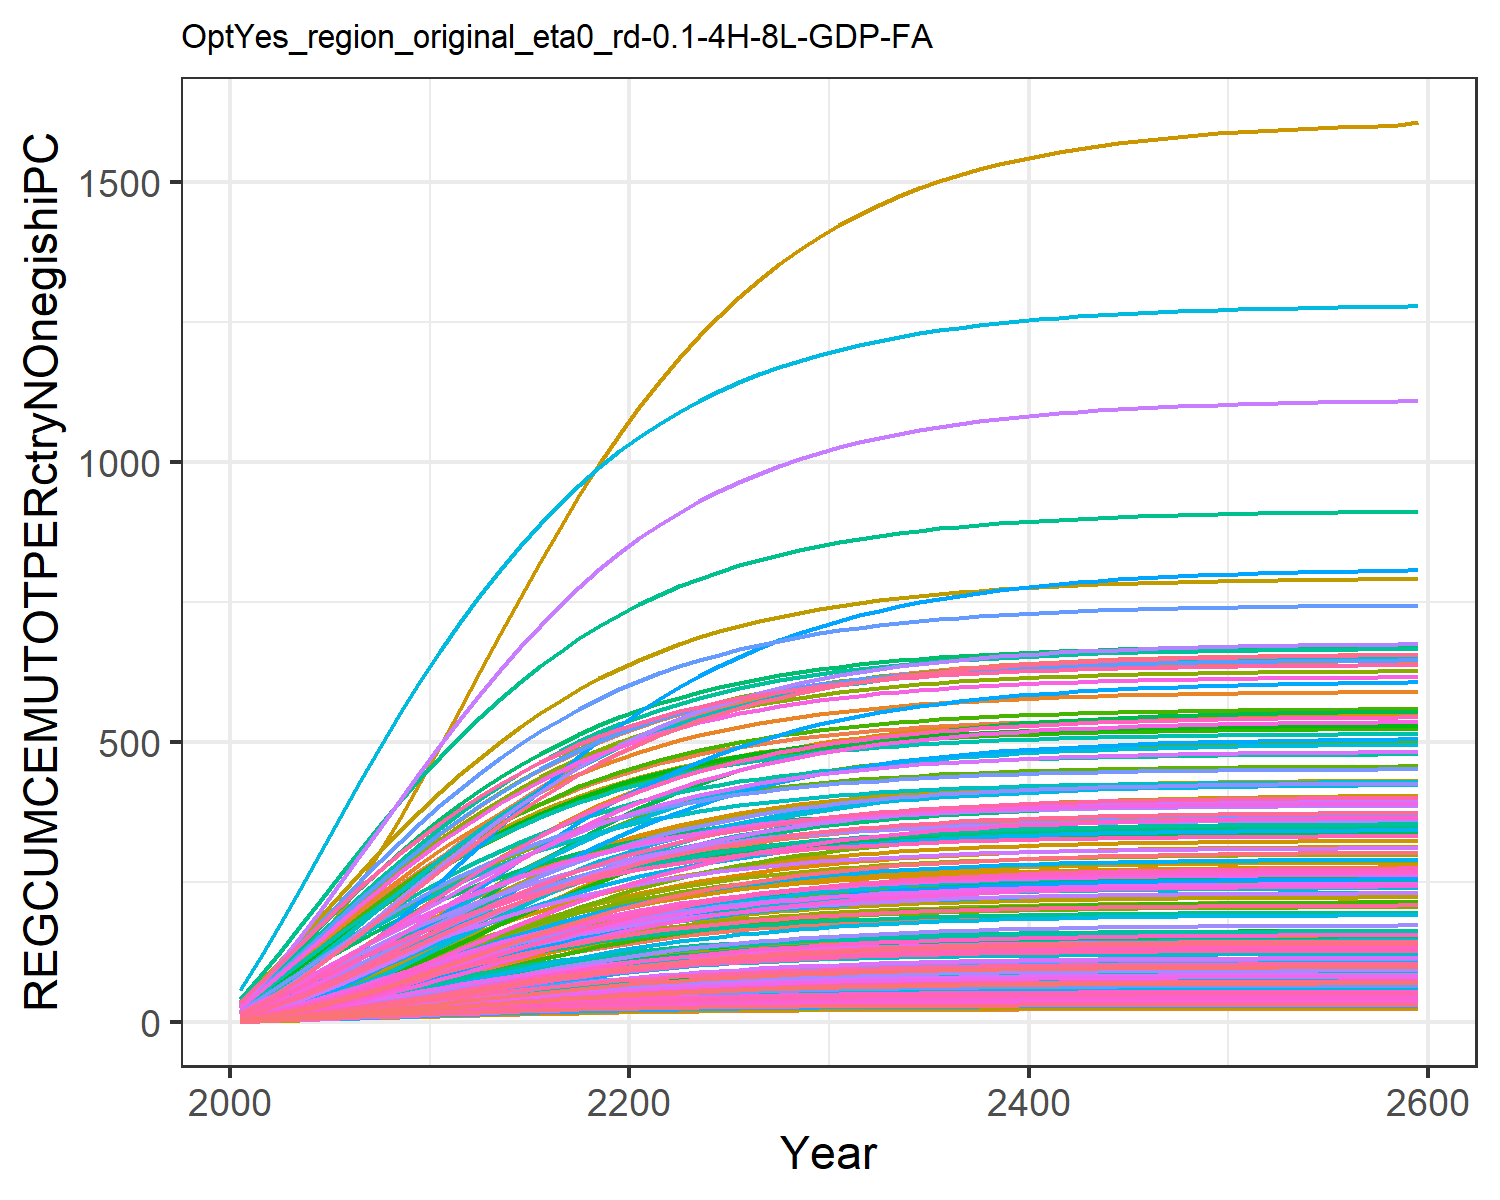

Source data for this figure (header and first rows):
1.4779953488069966, 2.517208959635046, 4.658700205252486, 18.647131702112237, 9.017911542375288, 3.7352867630556976, 26.278795257021066, 29.205905369486054, 5.9567858294261535, 1.1685771275940409, 26.807752779485952, 1.5165520198965892, 1.423573642723329, 1.9770088509658736, 6.938748996665168, 12.453028449161883, 13.049711835625262, 4.899778535177935, 6.382383554541085, 4.243659915124978, 3.8791243062739316, 6.994985393343635, 8.058218048748717, 20.452832535313608
2.88, 5.35, 9.54, 40.39, 19.54, 7.606, 53.13, 58.33, 12.27, 2.249, 53.51, 3.049, 2.835, 3.941, 14.33, 26.87, 28.41, 10.05, 13.17, 9.007, 8.209, 15.07, 17.41, 43.25
4.32, 8.644, 15.12, 64.78, 31.57, 11.97, 81.31, 89.38, 19.56, 3.276, 81.96, 4.659, 4.29, 6.103, 22.93, 42.96, 46.08, 15.95, 21.04, 14.3, 13, 24.24, 28.06, 72.24
5.814, 12.42, 21.32, 91.19, 44.89, 16.78, 110.1, 121.5, 27.74, 4.265, 111.3, 6.366, 5.804, 8.481, 32.61, 60.31, 65.71, 22.54, 29.89, 20.05, 18.2, 34.33, 39.82, 107.5
7.38, 16.72, 28.09, 119.2, 59.27, 22, 138.9, 154, 36.7, 5.234, 141.1, 8.193, 7.402, 11.09, 43.26, 78.67, 86.96, 29.73, 39.63, 26.17, 23.72, 45.19, 52.49, 149
9.016, 21.53, 35.35, 148.2, 74.43, 27.57, 167.3, 186.5, 46.37, 6.192, 170.8, 10.14, 9.084, 13.92, 54.78, 97.64, 109.4, 37.46, 50.14, 32.56, 29.47, 56.61, 65.82, 196.3
10.71, 26.73, 43.03, 177.6, 90.15, 33.44, 195, 218.5, 56.64, 7.137, 200, 12.18, 10.83, 16.94, 67.01, 116.9, 132.7, 45.65, 61.31, 39.12, 35.37, 68.42, 79.63, 248.6
12.46, 32.29, 51.02, 207.1, 106.2, 39.53, 221.8, 249.7, 67.34, 8.07, 228.6, 14.3, 12.64, 20.12, 79.8, 136.2, 156.5, 54.18, 72.97, 45.78, 41.36, 80.45, 93.7, 305.2
14.25, 38.13, 59.22, 236.4, 122.3, 45.77, 247.4, 279.9, 78.35, 8.993, 256.1, 16.49, 14.49, 23.43, 92.96, 155.3, 180.5, 62.93, 84.97, 52.46, 47.36, 92.55, 107.9, 365.3
16.07, 44.24, 67.47, 265.5, 138.4, 52.04, 271.8, 308.6, 89.44, 9.909, 282.4, 18.74, 16.38, 26.85, 106.2, 174.3, 204.4, 71.74, 97.06, 59.08, 53.3, 104.6, 122, 428.3
17.91, 50.55, 75.68, 294.2, 154.3, 58.27, 294.7, 335.9, 100.5, 10.82, 307.3, 21.04, 18.31, 30.33, 119.4, 192.9, 228, 80.51, 109.1, 65.59, 59.15, 116.5, 135.9, 493.3
19.75, 56.94, 83.75, 321.6, 169.7, 64.38, 316.1, 361.5, 111.4, 11.71, 330.7, 23.34, 20.24, 33.87, 132.5, 210.8, 250.9, 89.14, 121, 71.89, 64.79, 127.9, 149.3, 560
21.58, 63.33, 91.71, 348.1, 184.7, 70.41, 336.4, 385.8, 122.1, 12.57, 352.9, 25.63, 22.15, 37.39, 145.3, 228.1, 273.3, 97.65, 132.7, 78.03, 70.3, 139.2, 162.5, 626.9
23.36, 69.64, 99.46, 373.5, 199.2, 76.28, 355.4, 408.8, 132.6, 13.41, 373.8, 27.88, 24.03, 40.85, 157.9, 244.6, 294.9, 105.9, 144.1, 83.95, 75.6, 150, 175.2, 693.2
25.1, 75.82, 106.9, 397.6, 213.1, 81.93, 373, 430.2, 142.7, 14.21, 393.4, 30.07, 25.85, 44.24, 170, 260.3, 315.6, 113.9, 155.1, 89.6, 80.66, 160.4, 187.4, 758.3
26.77, 81.81, 114.1, 420.2, 226.2, 87.34, 389.3, 450.1, 152.3, 14.98, 411.6, 32.18, 27.62, 47.52, 181.5, 275, 335.3, 121.6, 165.7, 94.96, 85.46, 170.2, 198.9, 821.6
28.38, 87.57, 120.9, 441.5, 238.6, 92.47, 404.4, 468.5, 161.5, 15.71, 428.4, 34.21, 29.3, 50.68, 192.6, 288.9, 353.8, 128.9, 175.7, 100, 89.97, 179.5, 209.8, 882.6
29.9, 93.07, 127.3, 461.2, 250.3, 97.31, 418.2, 485.4, 170.2, 16.4, 443.8, 36.15, 30.91, 53.69, 203, 301.7, 371.1, 135.7, 185.1, 104.7, 94.2, 188.1, 220, 941.1
31.35, 98.28, 133.3, 479.5, 261.1, 101.9, 430.8, 500.9, 178.3, 17.05, 458, 37.97, 32.43, 56.54, 212.7, 313.7, 387.3, 142.2, 194, 109.1, 98.14, 196.2, 229.5, 996.7
32.7, 103.2, 138.9, 496.5, 271.2, 106.1, 442.3, 515.2, 185.9, 17.65, 471, 39.69, 33.86, 59.23, 221.8, 324.7, 402.4, 148.2, 202.3, 113.2, 101.8, 203.7, 238.3, 1049
33.97, 107.8, 144.1, 512, 280.5, 110, 452.7, 528.1, 193, 18.22, 482.9, 41.3, 35.19, 61.74, 230.3, 334.8, 416.2, 153.8, 210, 117, 105.2, 210.7, 246.4, 1098
35.15, 112, 149, 526.2, 289, 113.7, 462.2, 539.9, 199.5, 18.74, 493.6, 42.79, 36.43, 64.08, 238.1, 344, 429, 158.9, 217.1, 120.5, 108.2, 217, 253.9, 1144
36.23, 116, 153.4, 539.1, 296.8, 117, 470.8, 550.7, 205.5, 19.22, 503.4, 44.16, 37.57, 66.24, 245.3, 352.5, 440.7, 163.7, 223.7, 123.6, 111.1, 222.9, 260.8, 1187
37.24, 119.6, 157.5, 550.9, 304, 120.1, 478.6, 560.4, 211.1, 19.66, 512.3, 45.43, 38.62, 68.24, 251.9, 360.2, 451.4, 168, 229.7, 126.5, 113.7, 228.2, 267, 1226
38.16, 122.9, 161.2, 561.7, 310.5, 122.9, 485.6, 569.2, 216.1, 20.06, 520.3, 46.59, 39.58, 70.08, 258, 367.1, 461.1, 172, 235.2, 129.2, 116, 233.1, 272.8, 1262
39.01, 126, 164.6, 571.4, 316.4, 125.5, 491.9, 577.2, 220.8, 20.43, 527.6, 47.66, 40.47, 71.77, 263.5, 373.5, 470, 175.7, 240.2, 131.6, 118.2, 237.5, 278, 1295
39.78, 128.8, 167.7, 580.3, 321.8, 127.8, 497.7, 584.3, 225, 20.76, 534.2, 48.63, 41.28, 73.32, 268.6, 379.2, 478.1, 179, 244.8, 133.8, 120.1, 241.5, 282.7, 1326
40.49, 131.4, 170.5, 588.3, 326.7, 129.9, 502.8, 590.8, 228.8, 21.07, 540.1, 49.52, 42.02, 74.73, 273.2, 384.4, 485.4, 182, 249, 135.8, 121.9, 245.2, 287, 1354
41.13, 133.7, 173.1, 595.5, 331.1, 131.9, 507.4, 596.7, 232.3, 21.35, 545.4, 50.32, 42.69, 76.02, 277.4, 389.1, 492, 184.8, 252.8, 137.6, 123.5, 248.5, 290.9, 1379
41.72, 135.8, 175.4, 602, 335.2, 133.6, 511.6, 601.9, 235.4, 21.6, 550.2, 51.06, 43.3, 77.19, 281.1, 393.4, 498, 187.3, 256.2, 139.2, 125, 251.5, 294.4, 1402
42.25, 137.7, 177.5, 607.9, 338.8, 135.2, 515.3, 606.6, 238.3, 21.82, 554.5, 51.72, 43.85, 78.25, 284.6, 397.2, 503.5, 189.5, 259.3, 140.6, 126.3, 254.2, 297.6, 1423
42.73, 139.4, 179.4, 613.1, 342, 136.6, 518.6, 610.9, 240.9, 22.03, 558.4, 52.32, 44.35, 79.21, 287.6, 400.7, 508.4, 191.5, 262.1, 142, 127.4, 256.6, 300.5, 1442
43.16, 141, 181.1, 617.9, 345, 137.9, 521.6, 614.7, 243.2, 22.22, 561.9, 52.87, 44.8, 80.07, 290.4, 403.8, 512.8, 193.4, 264.7, 143.2, 128.5, 258.8, 303, 1459
43.55, 142.4, 182.7, 622.2, 347.6, 139.1, 524.3, 618.1, 245.3, 22.38, 565, 53.36, 45.21, 80.86, 292.9, 406.5, 516.7, 195, 267, 144.2, 129.5, 260.8, 305.4, 1475
43.9, 143.7, 184.1, 626, 350, 140.1, 526.7, 621.2, 247.2, 22.53, 567.8, 53.8, 45.58, 81.56, 295.2, 409, 520.3, 196.5, 269, 145.2, 130.3, 262.6, 307.4, 1489
44.22, 144.8, 185.3, 629.4, 352.1, 141.1, 528.8, 623.9, 248.8, 22.67, 570.3, 54.2, 45.91, 82.2, 297.2, 411.3, 523.5, 197.8, 270.9, 146.1, 131.1, 264.2, 309.3, 1501
44.5, 145.8, 186.4, 632.5, 354.1, 141.9, 530.7, 626.3, 250.4, 22.79, 572.5, 54.55, 46.2, 82.77, 299.1, 413.3, 526.4, 199, 272.5, 146.8, 131.8, 265.6, 311, 1513
44.76, 146.7, 187.4, 635.3, 355.8, 142.7, 532.4, 628.5, 251.7, 22.9, 574.5, 54.87, 46.47, 83.28, 300.7, 415.1, 528.9, 200.1, 274, 147.5, 132.4, 266.9, 312.5, 1523
44.99, 147.6, 188.3, 637.7, 357.3, 143.3, 534, 630.5, 253, 23, 576.3, 55.16, 46.71, 83.74, 302.2, 416.7, 531.2, 201.1, 275.3, 148.1, 133, 268, 313.9, 1532
45.2, 148.3, 189.1, 639.9, 358.7, 144, 535.3, 632.2, 254, 23.08, 577.9, 55.42, 46.92, 84.15, 303.5, 418.1, 533.3, 201.9, 276.5, 148.7, 133.5, 269, 315.1, 1540
45.38, 149, 189.8, 641.9, 359.9, 144.5, 536.5, 633.8, 255, 23.16, 579.3, 55.65, 47.12, 84.52, 304.6, 419.4, 535.1, 202.7, 277.6, 149.2, 133.9, 270, 316.2, 1548
45.54, 149.6, 190.5, 643.7, 361, 145, 537.6, 635.2, 255.9, 23.23, 580.6, 55.86, 47.29, 84.85, 305.7, 420.5, 536.8, 203.4, 278.6, 149.6, 134.3, 270.8, 317.1, 1554
45.69, 150.1, 191.1, 645.2, 362, 145.4, 538.6, 636.4, 256.7, 23.29, 581.7, 56.04, 47.44, 85.15, 306.6, 421.6, 538.3, 204, 279.4, 150, 134.6, 271.5, 318, 1560
45.82, 150.6, 191.6, 646.6, 362.9, 145.8, 539.5, 637.6, 257.4, 23.35, 582.7, 56.2, 47.58, 85.41, 307.5, 422.5, 539.6, 204.6, 280.2, 150.4, 135, 272.2, 318.8, 1565
45.94, 151, 192, 647.9, 363.7, 146.2, 540.2, 638.5, 258, 23.4, 583.6, 56.35, 47.7, 85.65, 308.2, 423.3, 540.8, 205.1, 280.9, 150.7, 135.3, 272.8, 319.4, 1570
46.05, 151.4, 192.5, 649, 364.4, 146.5, 540.9, 639.4, 258.6, 23.44, 584.5, 56.48, 47.81, 85.86, 308.9, 424, 541.8, 205.5, 281.5, 151, 135.5, 273.3, 320.1, 1574
46.14, 151.7, 192.8, 650, 365, 146.7, 541.5, 640.2, 259.1, 23.48, 585.2, 56.6, 47.91, 86.04, 309.5, 424.7, 542.8, 205.9, 282, 151.3, 135.7, 273.8, 320.6, 1578
46.23, 152, 193.2, 650.9, 365.6, 147, 542, 640.9, 259.5, 23.52, 585.8, 56.71, 48, 86.21, 310, 425.3, 543.6, 206.3, 282.5, 151.5, 135.9, 274.2, 321.1, 1581
46.3, 152.3, 193.4, 651.7, 366.1, 147.2, 542.5, 641.6, 259.9, 23.55, 586.4, 56.8, 48.07, 86.36, 310.5, 425.8, 544.3, 206.6, 282.9, 151.7, 136.1, 274.5, 321.5, 1584
46.37, 152.5, 193.7, 652.4, 366.5, 147.4, 543, 642.1, 260.3, 23.58, 586.9, 56.88, 48.14, 86.5, 310.9, 426.2, 545, 206.9, 283.3, 151.9, 136.3, 274.9, 321.9, 1587
46.43, 152.7, 193.9, 653, 366.9, 147.6, 543.3, 642.6, 260.6, 23.6, 587.4, 56.96, 48.21, 86.62, 311.3, 426.7, 545.6, 207.1, 283.7, 152, 136.4, 275.2, 322.3, 1589
46.48, 152.9, 194.1, 653.6, 367.3, 147.7, 543.7, 643.1, 260.9, 23.63, 587.8, 57.02, 48.26, 86.72, 311.7, 427, 546.1, 207.3, 284, 152.2, 136.5, 275.4, 322.6, 1592
46.53, 153.1, 194.3, 654.1, 367.6, 147.9, 544, 643.4, 261.1, 23.65, 588.1, 57.08, 48.31, 86.82, 312, 427.4, 546.6, 207.5, 284.3, 152.3, 136.7, 275.7, 322.9, 1593
46.57, 153.2, 194.5, 654.6, 367.9, 148, 544.3, 643.8, 261.4, 23.67, 588.4, 57.14, 48.36, 86.9, 312.2, 427.6, 547, 207.7, 284.5, 152.4, 136.8, 275.9, 323.1, 1595
46.61, 153.4, 194.6, 655, 368.1, 148.1, 544.5, 644.1, 261.6, 23.68, 588.7, 57.18, 48.39, 86.98, 312.5, 427.9, 547.4, 207.9, 284.7, 152.5, 136.8, 276.1, 323.3, 1597
46.64, 153.5, 194.8, 655.3, 368.3, 148.2, 544.7, 644.4, 261.7, 23.7, 589, 57.22, 48.43, 87.04, 312.7, 428.1, 547.7, 208, 284.9, 152.6, 136.9, 276.2, 323.5, 1598
46.67, 153.6, 194.9, 655.6, 368.5, 148.3, 544.9, 644.6, 261.9, 23.71, 589.2, 57.26, 48.46, 87.1, 312.9, 428.3, 548, 208.1, 285.1, 152.7, 137, 276.4, 323.7, 1599
46.7, 153.7, 195, 655.9, 368.7, 148.4, 545.1, 644.9, 262.1, 23.72, 589.4, 57.29, 48.49, 87.16, 313.1, 428.5, 548.3, 208.3, 285.2, 152.8, 137.1, 276.5, 323.9, 1600
46.72, 153.8, 195.1, 656.2, 368.9, 148.5, 545.2, 645.1, 262.2, 23.73, 589.6, 57.32, 48.51, 87.21, 313.2, 428.7, 548.5, 208.4, 285.4, 152.8, 137.1, 276.6, 324, 1601
46.87, 154.3, 195.7, 657.7, 369.9, 148.9, 546.2, 646.3, 263, 23.79, 590.7, 57.51, 48.67, 87.5, 314.2, 429.7, 550, 209, 286.2, 153.2, 137.5, 277.4, 324.9, 1607
